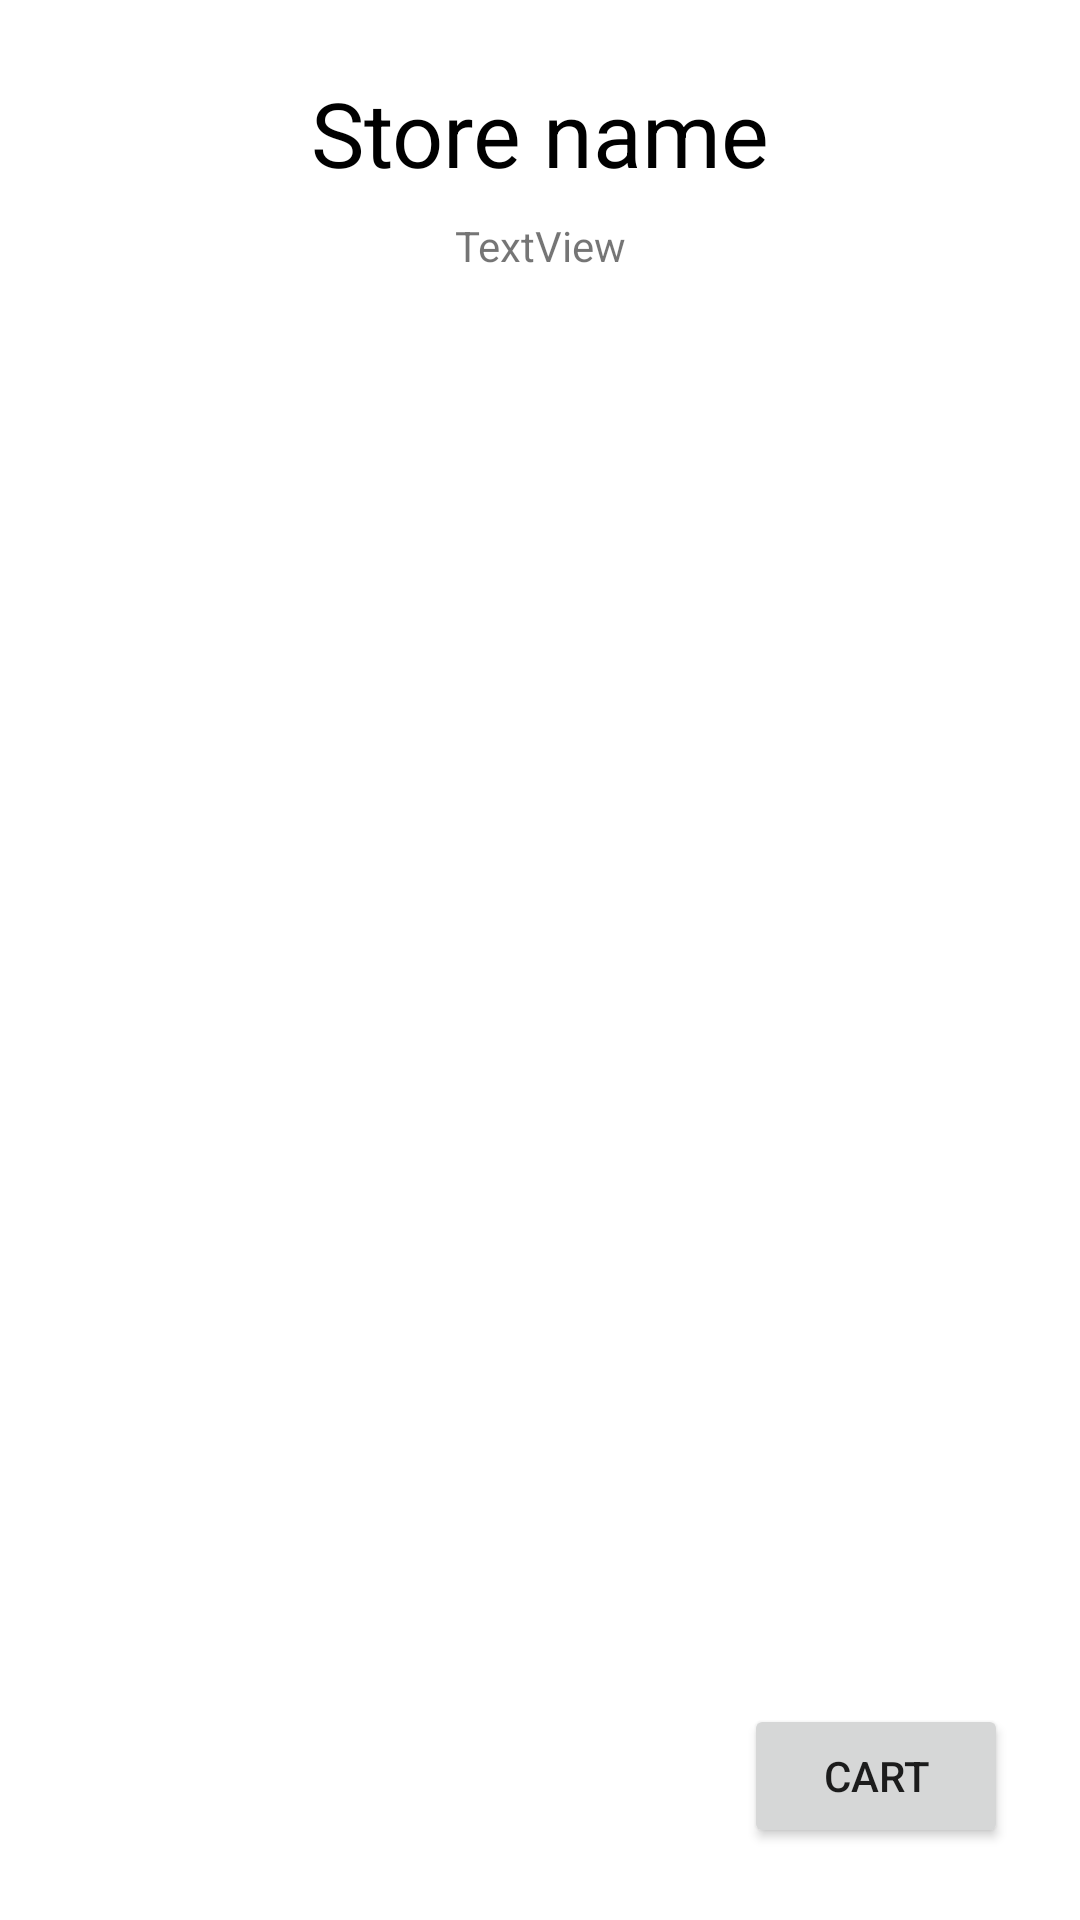

Android layout source for this screen:
<!-- AndroidManifest.xml: application theme Theme.GroceryStoreDemoApp -->
<!-- res/layout/activity_user_product_list.xml -->
<?xml version="1.0" encoding="utf-8"?>
<androidx.constraintlayout.widget.ConstraintLayout xmlns:android="http://schemas.android.com/apk/res/android"
    xmlns:app="http://schemas.android.com/apk/res-auto"
    xmlns:tools="http://schemas.android.com/tools"
    android:layout_width="match_parent"
    android:layout_height="match_parent"
    tools:context=".ui.User.UserProductList">

    <TextView
        android:id="@+id/productListStoreName"
        android:layout_width="wrap_content"
        android:layout_height="wrap_content"
        android:layout_marginTop="24dp"
        android:text="@string/store_name_test"
        android:textAlignment="center"
        android:textColor="@android:color/black"
        android:textSize="30sp"
        app:layout_constraintEnd_toEndOf="parent"
        app:layout_constraintStart_toStartOf="parent"
        app:layout_constraintTop_toTopOf="parent" />

    <Button
        android:id="@+id/cartBtn"
        android:layout_width="wrap_content"
        android:layout_height="wrap_content"
        android:layout_marginEnd="24dp"
        android:layout_marginBottom="24dp"
        android:text="@string/cart"
        app:layout_constraintBottom_toBottomOf="parent"
        app:layout_constraintEnd_toEndOf="parent" />

    <ScrollView
        android:id="@+id/productListScrollView"
        android:layout_width="0dp"
        android:layout_height="538dp"
        android:layout_marginStart="16dp"
        android:layout_marginTop="16dp"
        android:layout_marginEnd="16dp"
        app:layout_constraintEnd_toEndOf="parent"
        app:layout_constraintHorizontal_bias="0.0"
        app:layout_constraintStart_toStartOf="parent"
        app:layout_constraintTop_toBottomOf="@+id/productListStoreAddress">

        <LinearLayout
            android:id="@+id/productListLayout"
            android:layout_width="match_parent"
            android:layout_height="wrap_content"
            android:orientation="vertical" />
    </ScrollView>

    <TextView
        android:id="@+id/productListStoreAddress"
        android:layout_width="wrap_content"
        android:layout_height="wrap_content"
        android:layout_marginTop="8dp"
        android:text="TextView"
        app:layout_constraintEnd_toEndOf="parent"
        app:layout_constraintStart_toStartOf="parent"
        app:layout_constraintTop_toBottomOf="@+id/productListStoreName" />
</androidx.constraintlayout.widget.ConstraintLayout>
<!-- resources referenced by this layout -->
<resources>
  <string name="cart">Cart</string>
  <string name="store_name_test">Store name</string>
      ==========User Confirmation=======
  <style name="Theme.GroceryStoreDemoApp" parent="Theme.MaterialComponents.DayNight.NoActionBar">
          
          <item name="colorPrimary">@color/purple_200</item>
          <item name="colorPrimaryVariant">@color/purple_700</item>
          <item name="colorOnPrimary">@color/white</item>
          
          <item name="colorSecondary">@color/teal_200</item>
          <item name="colorSecondaryVariant">@color/teal_700</item>
          <item name="colorOnSecondary">@color/black</item>
          
          <item name="android:statusBarColor" tools:targetApi="l">?attr/colorPrimaryVariant</item>
          
      </style>
  <color name="purple_200">#FF7342E2</color>
  <color name="purple_700">#FF7342E2</color>
  <color name="white">#FFFFFFFF</color>
  <color name="teal_200">#FF03DAC5</color>
  <color name="teal_700">#FF018786</color>
  <color name="black">#FF000000</color>
</resources>
